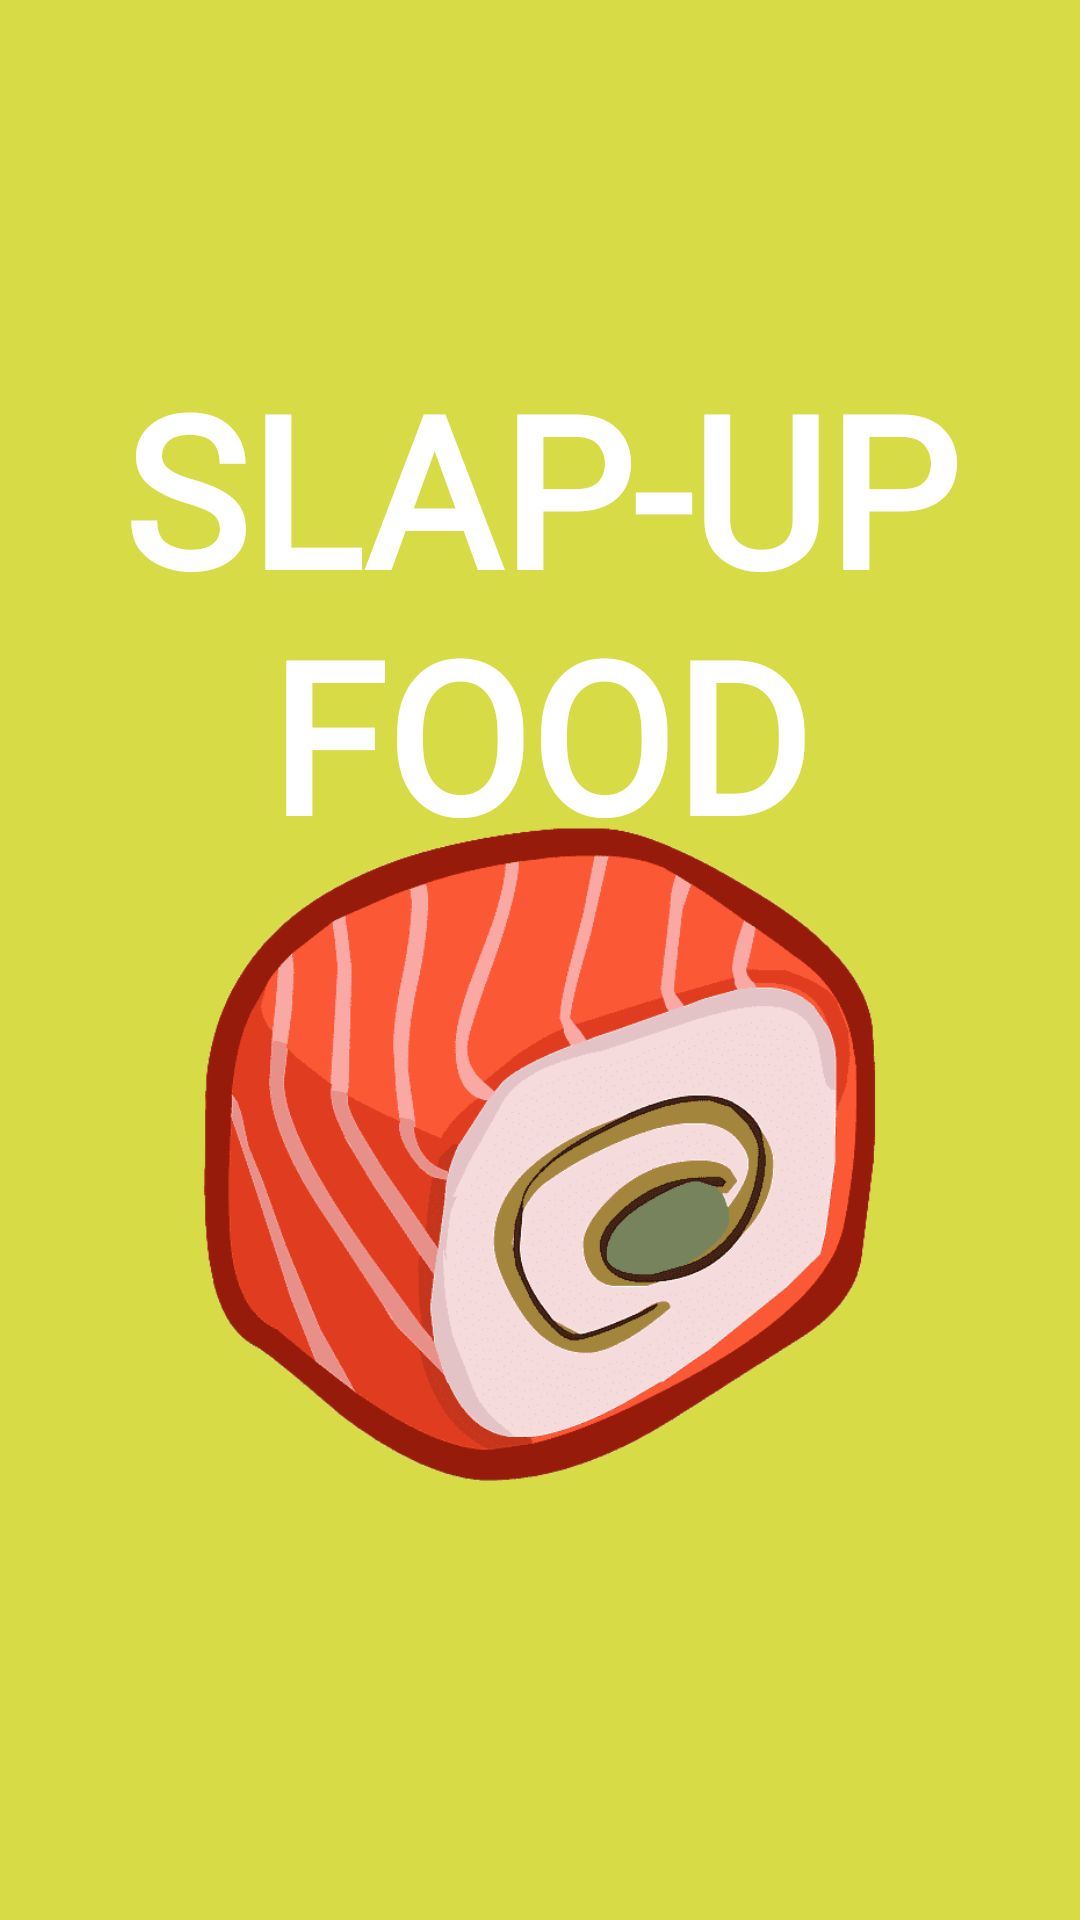

Write the Android layout XML for this screen, with the resource values it uses.
<!-- AndroidManifest.xml: application theme Theme.SLUPUPApp -->
<!-- res/layout/activity_splesh_screen.xml -->
<?xml version="1.0" encoding="utf-8"?>
<androidx.constraintlayout.widget.ConstraintLayout xmlns:android="http://schemas.android.com/apk/res/android"
    xmlns:app="http://schemas.android.com/apk/res-auto"
    xmlns:tools="http://schemas.android.com/tools"
    android:layout_width="match_parent"
    android:layout_height="match_parent"
    tools:context=".SpleshScreen"
    android:background="@color/main">

    <ImageView
        android:id="@+id/SplashScreenImage"
        android:layout_width="356dp"
        android:layout_height="291dp"
        android:src="@drawable/roll"
        app:layout_constraintBottom_toBottomOf="parent"
        app:layout_constraintHorizontal_bias="0.709"
        app:layout_constraintLeft_toLeftOf="parent"
        app:layout_constraintRight_toRightOf="parent"
        app:layout_constraintTop_toTopOf="parent"
        app:layout_constraintVertical_bias="0.681" />

    <TextView
        android:id="@+id/textView5"
        android:layout_width="wrap_content"
        android:layout_height="wrap_content"
        android:layout_marginTop="116dp"
        android:fontFamily="@font/roboto_black"
        android:text="@string/title"
        android:textAlignment="center"
        android:textColor="#FFFFFF"
        android:textSize="70sp"
        android:textStyle="bold"
        android:typeface="normal"
        app:layout_constraintEnd_toEndOf="parent"
        app:layout_constraintStart_toStartOf="parent"
        app:layout_constraintTop_toTopOf="parent" />
</androidx.constraintlayout.widget.ConstraintLayout>
<!-- resources referenced by this layout -->
<resources>
  <color name="main">#D6DB46</color>
  <!-- drawable roll: png bitmap (drawable, 56631 bytes) -->
  <string name="title">SLAP-UP\nFOOD</string>
  <style name="Theme.SLUPUPApp" parent="Base.Theme.SLUPUPApp" />
  <style name="Base.Theme.SLUPUPApp" parent="Theme.Material3.DayNight.NoActionBar">
          
          
      </style>
</resources>
